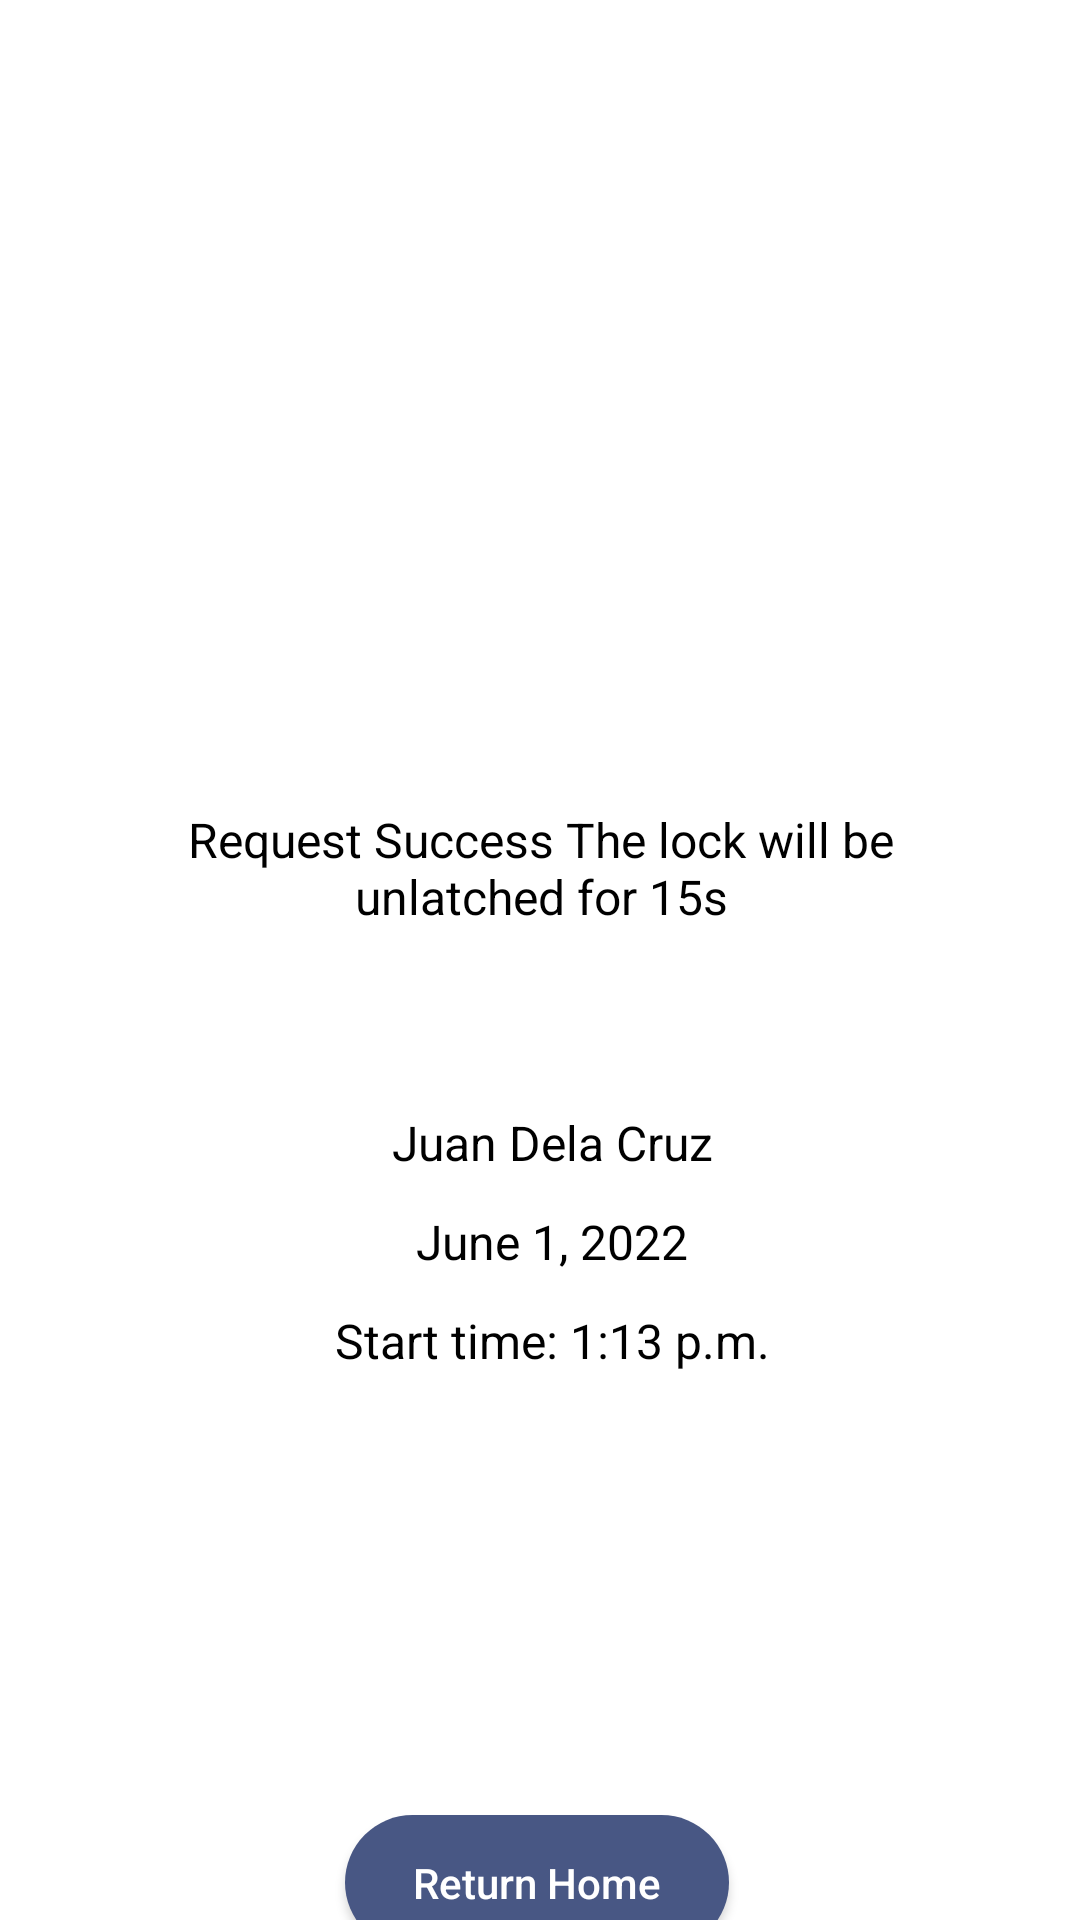

Here is an Android app screen rendered from its layout file. Give the layout XML and the strings, colors and styles it references.
<!-- AndroidManifest.xml: application theme Theme.IoT_BikeLock_MobileApplication -->
<!-- res/layout/bu_success.xml -->
<?xml version="1.0" encoding="utf-8"?>
<androidx.constraintlayout.widget.ConstraintLayout xmlns:android="http://schemas.android.com/apk/res/android"
    xmlns:app="http://schemas.android.com/apk/res-auto"
    xmlns:tools="http://schemas.android.com/tools"
    android:layout_width="match_parent"
    android:layout_height="match_parent">

    <ImageView
        android:id="@+id/imageView"
        android:layout_width="224dp"
        android:layout_height="221dp"
        android:layout_marginTop="40dp"
        app:layout_constraintEnd_toEndOf="parent"
        app:layout_constraintHorizontal_bias="0.497"
        app:layout_constraintStart_toStartOf="parent"
        app:layout_constraintTop_toTopOf="parent"
        app:srcCompat="@drawable/check_mark" />

    <TextView
        android:id="@+id/textView"
        android:layout_width="265dp"
        android:layout_height="81dp"
        android:layout_marginTop="8dp"
        android:text="@string/bu_success"
        android:textAlignment="center"
        android:textColor="@color/black"
        android:textSize="48px"
        app:layout_constraintEnd_toEndOf="@+id/imageView"
        app:layout_constraintHorizontal_bias="0.487"
        app:layout_constraintStart_toStartOf="@+id/imageView"
        app:layout_constraintTop_toBottomOf="@+id/imageView" />

    <TextView
        android:id="@+id/txtName"
        android:layout_width="258dp"
        android:layout_height="21dp"
        android:layout_marginTop="20dp"
        android:text="@string/rop_successName"
        android:textAlignment="center"
        android:textColor="@color/black"
        android:textSize="48px"
        app:layout_constraintEnd_toEndOf="@+id/textView"
        app:layout_constraintHorizontal_bias="1.0"
        app:layout_constraintStart_toStartOf="@+id/textView"
        app:layout_constraintTop_toBottomOf="@+id/textView" />

    <TextView
        android:id="@+id/txtDay"
        android:layout_width="258dp"
        android:layout_height="21dp"
        android:layout_marginTop="12dp"
        android:text="@string/rop_successDate"
        android:textAlignment="center"
        android:textColor="@color/black"
        android:textSize="48px"
        app:layout_constraintEnd_toEndOf="@+id/txtName"
        app:layout_constraintHorizontal_bias="0.428"
        app:layout_constraintStart_toStartOf="@+id/txtName"
        app:layout_constraintTop_toBottomOf="@+id/txtName" />

    <TextView
        android:id="@+id/txtTime"
        android:layout_width="258dp"
        android:layout_height="21dp"
        android:layout_marginTop="12dp"
        android:text="@string/rop_successTime"
        android:textAlignment="center"
        android:textColor="@color/black"
        android:textSize="48px"
        app:layout_constraintEnd_toEndOf="@+id/txtDay"
        app:layout_constraintHorizontal_bias="0.428"
        app:layout_constraintStart_toStartOf="@+id/txtDay"
        app:layout_constraintTop_toBottomOf="@+id/txtDay" />

    <Button
        android:id="@+id/buttonUnlock"
        android:layout_width="128dp"
        android:layout_height="45dp"
        android:layout_marginTop="148dp"
        android:background="@drawable/custom_button"
        android:text="Return Home"
        android:textAllCaps="false"
        app:layout_constraintEnd_toEndOf="@+id/txtTime"
        app:layout_constraintHorizontal_bias="0.461"
        app:layout_constraintStart_toStartOf="@+id/txtTime"
        app:layout_constraintTop_toBottomOf="@+id/txtTime" />


</androidx.constraintlayout.widget.ConstraintLayout>
<!-- resources referenced by this layout -->
<resources>
  <color name="black">#FF000000</color>
  <!-- drawable custom_button (drawable) -->
  <?xml version="1.0" encoding="utf-8"?>
  <shape xmlns:android="http://schemas.android.com/apk/res/android" android:shape="rectangle">
      <solid android:color="#485784"/>
  
      <corners android:radius="180dp"/>
  </shape>
  <string name="bu_success">Request Success The lock will be unlatched for 15s</string>
  <string name="rop_successDate">June 1, 2022</string>
  <string name="rop_successName">Juan Dela Cruz</string>
  <string name="rop_successTime">Start time: 1:13 p.m.</string>
  <style name="Theme.IoT_BikeLock_MobileApplication" parent="Theme.AppCompat.NoActionBar">
          <item name="android:background">@color/white</item>
          <item name="android:windowBackground">@color/white</item>
          <item name="android:colorBackground">@color/white</item>
          
          <item name="colorPrimary">@color/purple_500</item>
          <item name="colorPrimaryVariant">@color/purple_700</item>
          <item name="colorOnPrimary">@color/white</item>
          
          <item name="colorSecondary">@color/teal_200</item>
          <item name="colorSecondaryVariant">@color/teal_700</item>
          <item name="colorOnSecondary">@color/black</item>
          
          <item name="android:statusBarColor" tools:targetApi="l">?attr/colorPrimaryVariant</item>
          
      </style>
  <color name="white">#FFFFFFFF</color>
  <color name="purple_500">#FF6200EE</color>
  <color name="purple_700">#FF3700B3</color>
  <color name="teal_200">#FF03DAC5</color>
  <color name="teal_700">#FF018786</color>
</resources>
